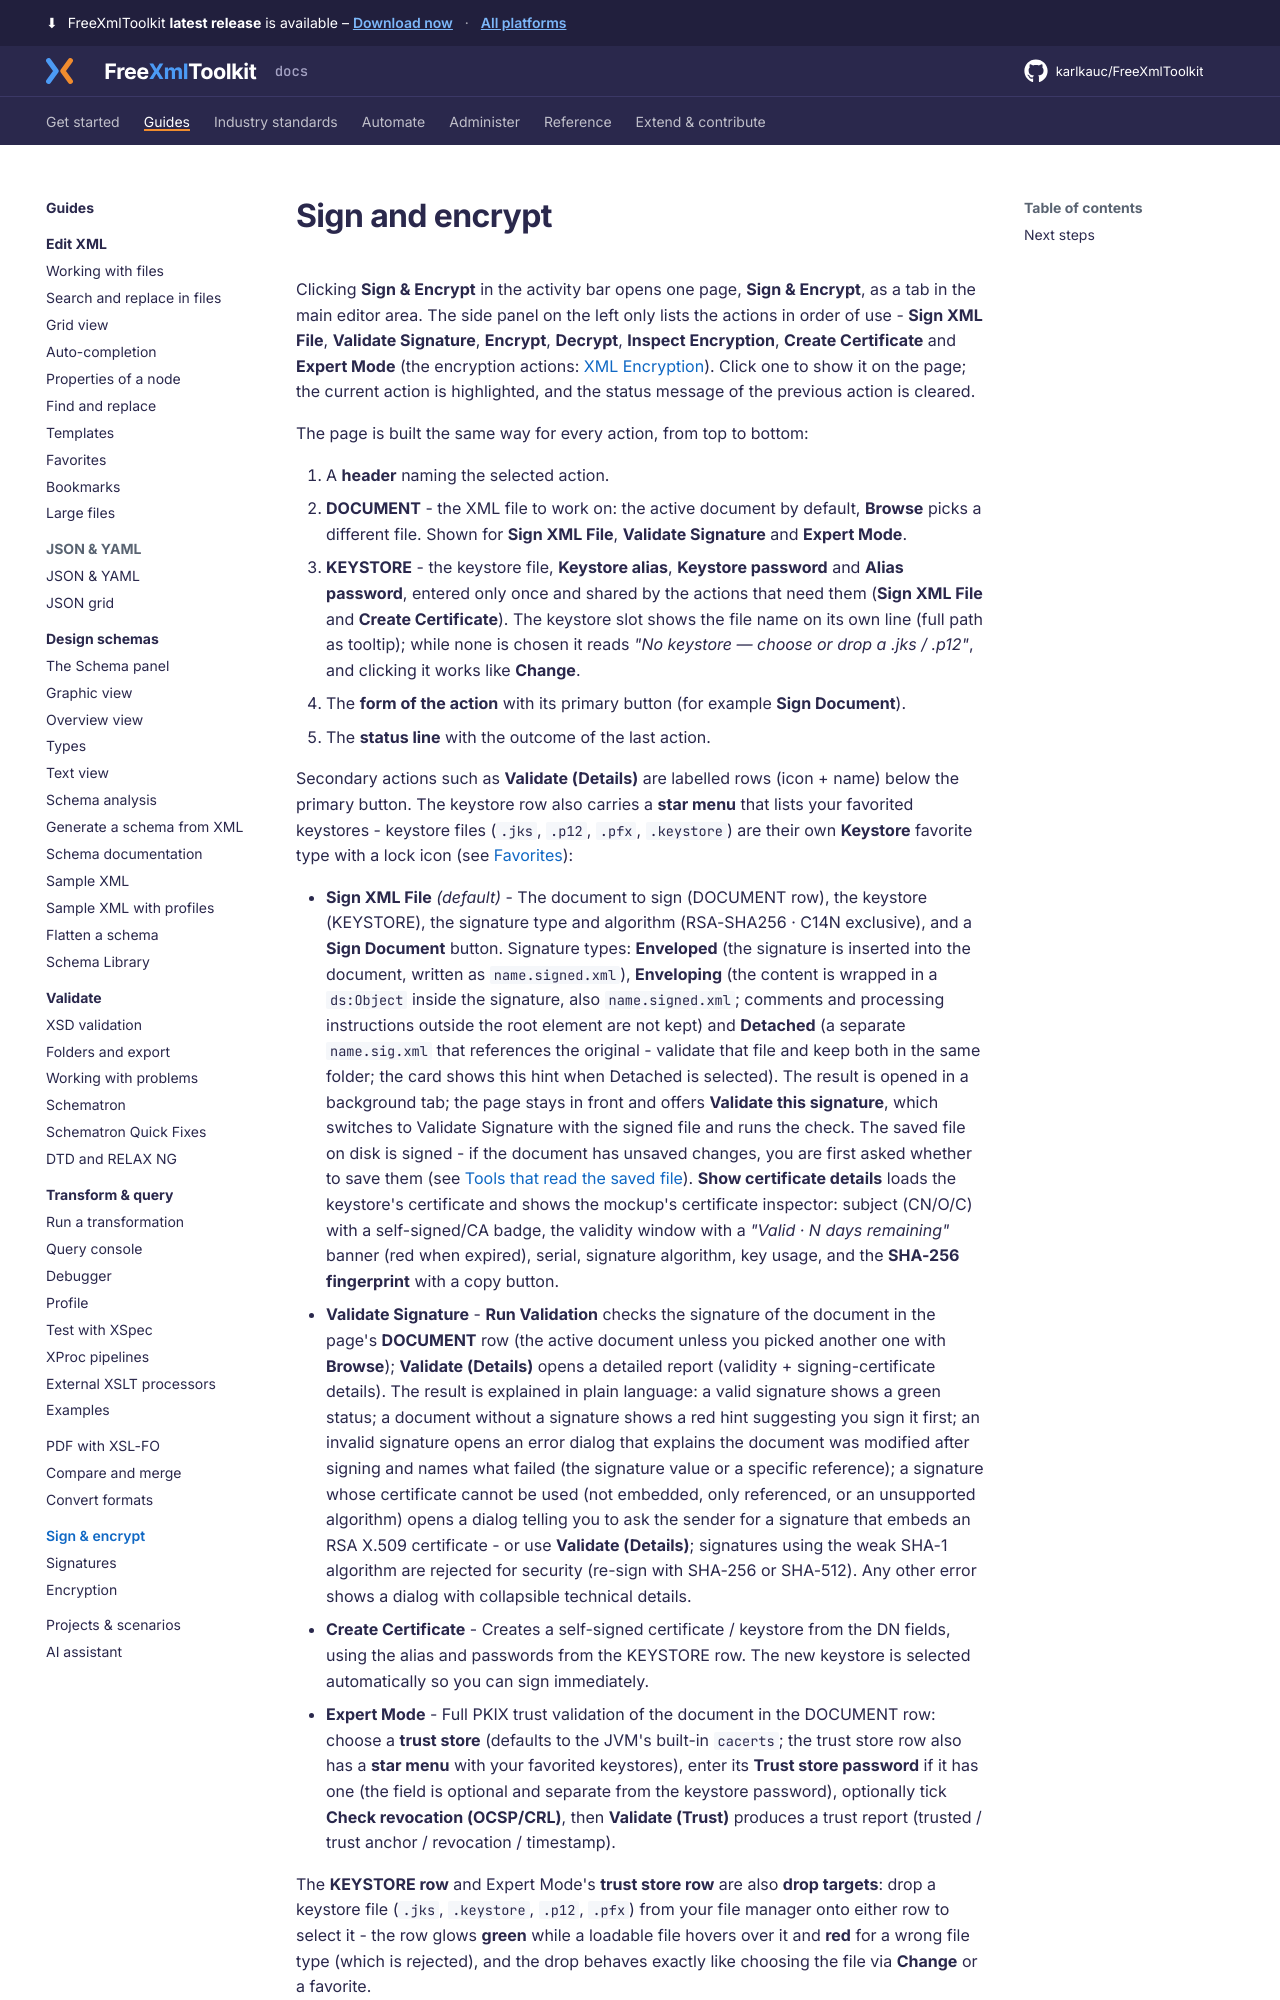

repository: karlkauc/FreeXmlToolkit · page: guides/sign-encrypt/index.html · generator: mkdocs

# Sign and encrypt

Clicking **Sign & Encrypt** in the activity bar opens one page, **Sign & Encrypt**, as a tab in the
main editor area. The side panel on the left only lists the actions in order of use - **Sign XML
File**, **Validate Signature**, **Encrypt**, **Decrypt**, **Inspect Encryption**, **Create
Certificate** and **Expert Mode** (the encryption actions: [XML Encryption](encryption.md)). Click one to show it on
the page; the current action is highlighted, and the status message of the previous action is
cleared.

The page is built the same way for every action, from top to bottom:

1. A **header** naming the selected action.
2. **DOCUMENT** - the XML file to work on: the active document by default, **Browse** picks a
   different file. Shown for **Sign XML File**, **Validate Signature** and **Expert Mode**.
3. **KEYSTORE** - the keystore file, **Keystore alias**, **Keystore password** and **Alias
   password**, entered only once and shared by the actions that need them (**Sign XML File** and
   **Create Certificate**). The keystore slot shows the file name on its own line (full path as
   tooltip); while none is chosen it reads *"No keystore — choose or drop a .jks / .p12"*, and
   clicking it works like **Change**.
4. The **form of the action** with its primary button (for example **Sign Document**).
5. The **status line** with the outcome of the last action.

Secondary actions such as **Validate (Details)** are labelled rows (icon + name) below the primary
button. The keystore row also carries a **star menu** that lists your favorited keystores -
keystore files (`.jks`, `.p12`, `.pfx`, `.keystore`) are their own **Keystore**
favorite type with a lock icon (see [Favorites](../edit-xml/favorites.md)):
